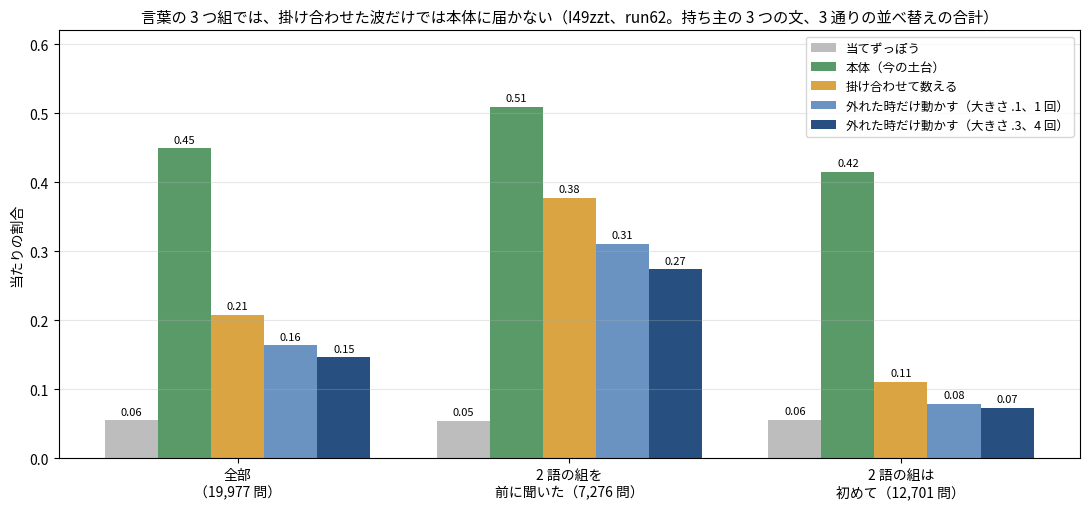

The script that saved this image: (Note: this script raises an exception after producing the figure.)
"""I49zzt の図: 言葉の 3 つ組で、掛け合わせた波（数える／外れた時だけ動かす）を本体と比べる（run62 の合計の数だけ）。"""
import os

import matplotlib
matplotlib.use("Agg")
import matplotlib.pyplot as plt
from matplotlib import font_manager as fm

KINDS = ("全部\n（19,977 問）", "2 語の組を\n前に聞いた（7,276 問）", "2 語の組は\n初めて（12,701 問）")
N = (19977, 7276, 12701)
ROWS = (("当てずっぽう", "#bdbdbd", (1099.6, 393.5, 706.0)), ("本体（今の土台）", "#5a9a68", (8978, 3706, 5272)),
        ("掛け合わせて数える", "#d9a441", (4158, 2748, 1410)), ("外れた時だけ動かす（大きさ .1、1 回）", "#6a93c2", (3267, 2260, 1007)),
        ("外れた時だけ動かす（大きさ .3、4 回）", "#274f7f", (2922, 1994, 928)))


def main():
    f = os.environ.get("KOTOYUI_FONT")
    if f:
        fm.fontManager.addfont(f)
        plt.rcParams["font.family"] = fm.FontProperties(fname=f).get_name()
    plt.rcParams["axes.unicode_minus"] = False
    fig, a = plt.subplots(figsize=(11, 5.2))
    w = .8 / len(ROWS)
    for j, (name, col, vals) in enumerate(ROWS):
        xs = [i + (j - (len(ROWS) - 1) / 2) * w for i in range(3)]
        ys = [v / n for v, n in zip(vals, N)]
        a.bar(xs, ys, w, color=col, label=name)
        for x, y in zip(xs, ys):
            a.text(x, y + .008, "%.2f" % y, ha="center", fontsize=8)
    a.set_xticks(range(3)); a.set_xticklabels(KINDS); a.set_ylabel("当たりの割合"); a.set_ylim(0, .62); a.grid(alpha=.3, axis="y")
    a.legend(fontsize=9, loc="upper right")
    a.set_title("言葉の 3 つ組では、掛け合わせた波だけでは本体に届かない（I49zzt、run62。持ち主の 3 つの文、3 通りの並べ替えの合計）", fontsize=11)
    fig.tight_layout()
    fig.savefig(os.path.join(os.path.dirname(os.path.abspath(__file__)), "..", "docs", "images", "i49zzt_triple.png"), dpi=170)


if __name__ == "__main__":
    main()
